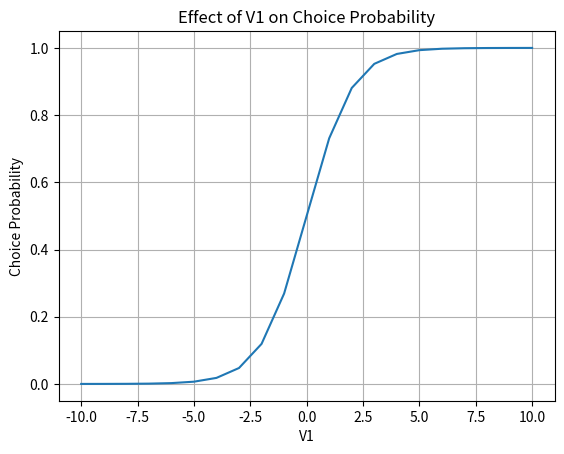

Python code for this plot:
import numpy as np
from scipy.stats import gumbel_r
import matplotlib.pyplot as plt

# Set parameters
N = 3
J = 2
sigma = 1

# Generate matrix of deterministic valuations
V = np.array([[1, 1],
              [1, 2],
              [1, 3]])

def choice_prob_logit(V, sigma=1):
    exp_V = np.exp(V / sigma)
    denom = np.sum(exp_V, axis=1)
    P = exp_V / denom[:, np.newaxis]
    return P

P = choice_prob_logit(V)
print("Choice probabilities:")
print(P)

# Compute expected market shares
expected_market_shares = np.mean(P, axis=0)
print("Expected market shares:")
print(expected_market_shares)

# Simulate choice using extreme value distribution
def sim_choice_logit(V, sigma=1):
    eps = np.random.gumbel(loc=0, scale=sigma, size=(N, J))
    U = V + eps
    choices = np.argmax(U, axis=1) + 1  # Add 1 to match R's indexing
    return choices

choices = sim_choice_logit(V)
print("Simulated choices:")
print(choices)

# Compare simulated market shares with expected market shares
sim_market_shares = np.bincount(choices) / N
print("Simulated market shares:")
print(sim_market_shares)

# Plot how choice probability changes with V
V1 = np.arange(-10, 11)
V2 = np.zeros_like(V1)
V = np.column_stack((V1, V2))
P = choice_prob_logit(V)

plt.plot(V[:, 0], P[:, 0])
plt.xlabel('V1')
plt.ylabel('Choice Probability')
plt.title('Effect of V1 on Choice Probability')
plt.grid(True)
plt.show()
